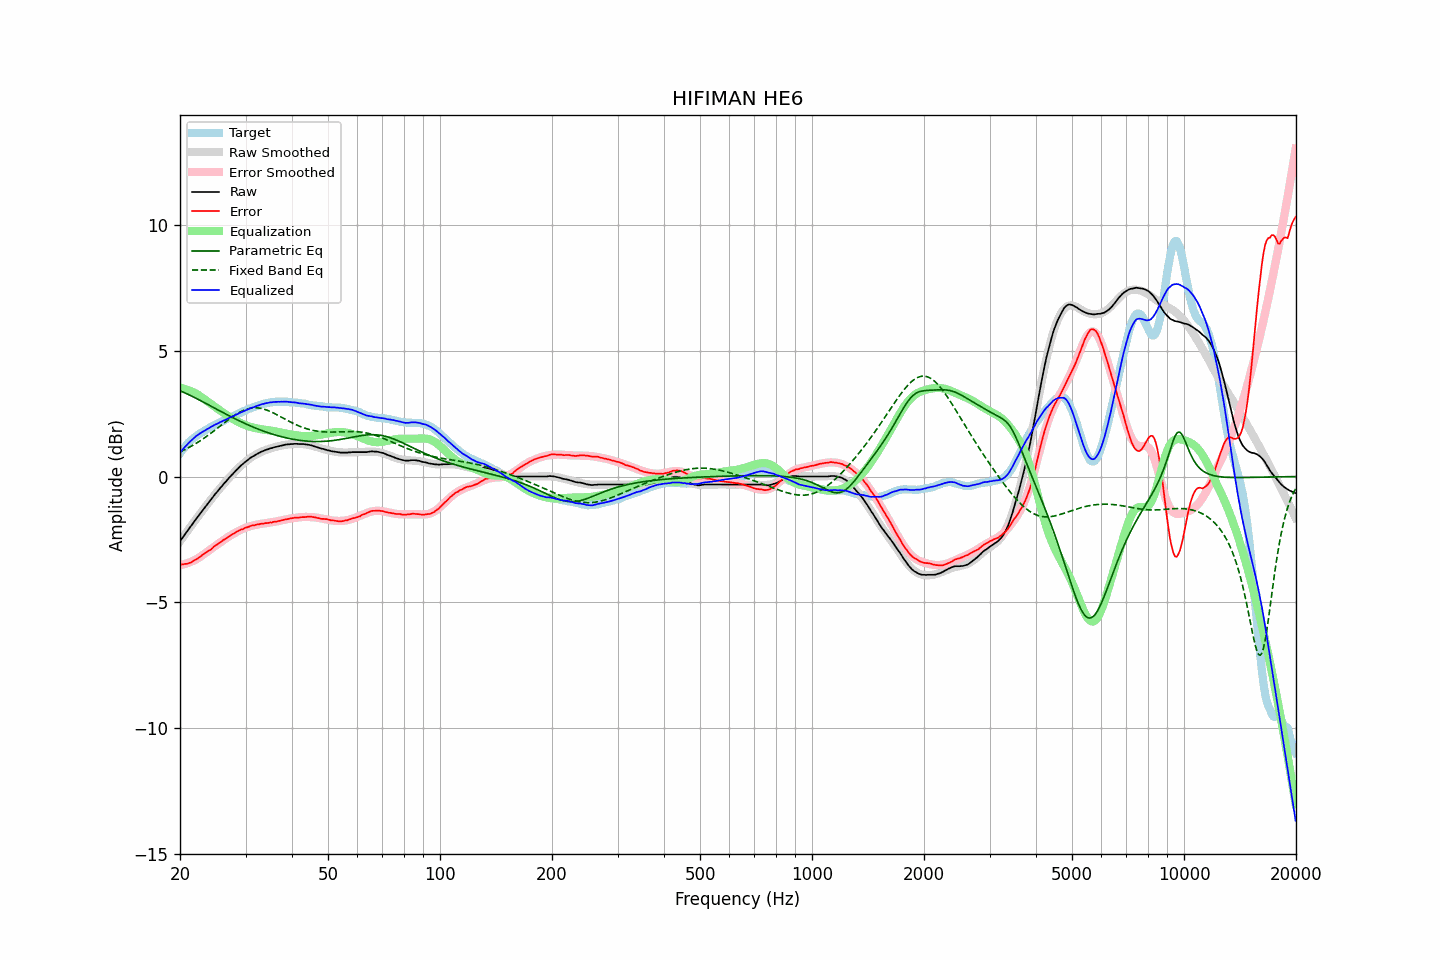

The data file committed next to this chart (first rows):
frequency, raw, error, smoothed, error_smoothed, equalization, parametric_eq, fixed_band_eq, equalized_raw, equalized_smoothed, target
20.00, -2.58, -3.50, -2.58, -3.53, 3.53, 3.41, 0.98, 0.95, 0.95, 0.92
20.20, -2.49, -3.50, -2.49, -3.52, 3.52, 3.38, 1.01, 1.03, 1.03, 1.01
20.40, -2.40, -3.49, -2.40, -3.50, 3.50, 3.36, 1.04, 1.10, 1.10, 1.10
20.61, -2.31, -3.48, -2.31, -3.48, 3.48, 3.33, 1.07, 1.17, 1.17, 1.16
20.81, -2.22, -3.47, -2.22, -3.46, 3.46, 3.30, 1.10, 1.24, 1.24, 1.26
21.02, -2.13, -3.46, -2.13, -3.44, 3.44, 3.27, 1.14, 1.31, 1.31, 1.33
21.23, -2.04, -3.43, -2.04, -3.41, 3.41, 3.24, 1.17, 1.37, 1.37, 1.39
21.44, -1.96, -3.41, -1.96, -3.39, 3.39, 3.21, 1.20, 1.43, 1.43, 1.46
21.66, -1.87, -3.38, -1.87, -3.36, 3.36, 3.18, 1.24, 1.49, 1.49, 1.50
21.87, -1.78, -3.33, -1.78, -3.33, 3.33, 3.14, 1.28, 1.55, 1.55, 1.56
22.09, -1.69, -3.29, -1.69, -3.30, 3.30, 3.11, 1.32, 1.61, 1.60, 1.61
22.31, -1.61, -3.26, -1.61, -3.26, 3.26, 3.08, 1.36, 1.65, 1.65, 1.66
22.54, -1.52, -3.22, -1.52, -3.22, 3.22, 3.05, 1.40, 1.70, 1.70, 1.69
22.76, -1.44, -3.17, -1.44, -3.18, 3.18, 3.01, 1.44, 1.74, 1.74, 1.73
22.99, -1.35, -3.11, -1.35, -3.13, 3.13, 2.98, 1.48, 1.78, 1.78, 1.76
23.22, -1.27, -3.07, -1.27, -3.08, 3.08, 2.94, 1.53, 1.81, 1.82, 1.80
23.45, -1.19, -3.03, -1.18, -3.04, 3.04, 2.91, 1.57, 1.85, 1.85, 1.84
23.69, -1.10, -2.99, -1.10, -2.99, 2.99, 2.88, 1.62, 1.89, 1.89, 1.88
23.92, -1.02, -2.94, -1.02, -2.94, 2.94, 2.84, 1.66, 1.92, 1.92, 1.93
24.16, -0.94, -2.91, -0.94, -2.90, 2.90, 2.81, 1.71, 1.96, 1.96, 1.97
24.40, -0.86, -2.86, -0.86, -2.85, 2.85, 2.77, 1.76, 1.99, 1.99, 2.00
24.65, -0.77, -2.80, -0.78, -2.80, 2.80, 2.74, 1.81, 2.03, 2.03, 2.02
24.89, -0.69, -2.74, -0.70, -2.76, 2.76, 2.70, 1.86, 2.07, 2.06, 2.06
25.14, -0.62, -2.71, -0.62, -2.71, 2.71, 2.67, 1.91, 2.09, 2.10, 2.10
25.39, -0.54, -2.66, -0.54, -2.67, 2.67, 2.64, 1.96, 2.13, 2.13, 2.13
25.65, -0.46, -2.62, -0.46, -2.62, 2.62, 2.60, 2.01, 2.16, 2.16, 2.16
25.91, -0.39, -2.58, -0.39, -2.58, 2.58, 2.57, 2.06, 2.19, 2.19, 2.18
26.16, -0.31, -2.52, -0.31, -2.53, 2.53, 2.53, 2.11, 2.22, 2.22, 2.22
26.43, -0.24, -2.50, -0.24, -2.49, 2.49, 2.50, 2.16, 2.25, 2.25, 2.25
26.69, -0.17, -2.45, -0.16, -2.45, 2.45, 2.47, 2.21, 2.28, 2.28, 2.28
26.96, -0.09, -2.41, -0.09, -2.40, 2.40, 2.43, 2.26, 2.31, 2.31, 2.31
27.23, -0.02, -2.37, -0.02, -2.36, 2.36, 2.40, 2.30, 2.34, 2.34, 2.34
27.50, 0.05, -2.32, 0.05, -2.32, 2.32, 2.37, 2.35, 2.37, 2.37, 2.37
27.77, 0.11, -2.28, 0.12, -2.29, 2.29, 2.34, 2.39, 2.40, 2.40, 2.40
28.05, 0.18, -2.25, 0.18, -2.25, 2.25, 2.30, 2.44, 2.43, 2.43, 2.43
28.33, 0.25, -2.20, 0.25, -2.21, 2.21, 2.27, 2.48, 2.46, 2.46, 2.45
28.62, 0.31, -2.18, 0.31, -2.18, 2.18, 2.24, 2.52, 2.49, 2.49, 2.48
28.90, 0.38, -2.14, 0.37, -2.15, 2.15, 2.21, 2.55, 2.53, 2.52, 2.52
29.19, 0.44, -2.10, 0.43, -2.12, 2.12, 2.18, 2.59, 2.56, 2.55, 2.54
29.48, 0.49, -2.10, 0.49, -2.09, 2.09, 2.15, 2.62, 2.58, 2.58, 2.59
29.78, 0.55, -2.06, 0.55, -2.06, 2.06, 2.12, 2.64, 2.61, 2.61, 2.60
30.08, 0.60, -2.03, 0.60, -2.04, 2.04, 2.09, 2.67, 2.63, 2.63, 2.63
30.38, 0.65, -2.01, 0.65, -2.01, 2.01, 2.06, 2.69, 2.66, 2.66, 2.66
30.68, 0.70, -1.99, 0.70, -1.99, 1.99, 2.03, 2.71, 2.69, 2.69, 2.69
30.99, 0.75, -1.96, 0.74, -1.97, 1.97, 2.01, 2.72, 2.72, 2.72, 2.71
31.30, 0.79, -1.94, 0.79, -1.96, 1.96, 1.98, 2.73, 2.74, 2.74, 2.73
31.61, 0.82, -1.94, 0.83, -1.94, 1.94, 1.95, 2.73, 2.76, 2.77, 2.76
31.93, 0.86, -1.92, 0.86, -1.92, 1.92, 1.93, 2.73, 2.78, 2.79, 2.78
32.24, 0.90, -1.90, 0.90, -1.91, 1.91, 1.90, 2.73, 2.81, 2.81, 2.81
32.57, 0.93, -1.90, 0.93, -1.90, 1.90, 1.88, 2.72, 2.83, 2.83, 2.83
32.89, 0.97, -1.88, 0.97, -1.89, 1.89, 1.85, 2.71, 2.86, 2.85, 2.85
33.22, 1.00, -1.87, 0.99, -1.88, 1.88, 1.83, 2.70, 2.88, 2.87, 2.87
33.55, 1.02, -1.87, 1.02, -1.87, 1.87, 1.80, 2.68, 2.89, 2.89, 2.89
33.89, 1.05, -1.85, 1.05, -1.86, 1.86, 1.78, 2.66, 2.91, 2.91, 2.90
34.23, 1.07, -1.85, 1.07, -1.85, 1.85, 1.76, 2.64, 2.92, 2.92, 2.92
34.57, 1.09, -1.84, 1.09, -1.84, 1.84, 1.74, 2.62, 2.93, 2.93, 2.93
34.92, 1.12, -1.82, 1.11, -1.83, 1.83, 1.72, 2.59, 2.95, 2.94, 2.94
35.27, 1.13, -1.83, 1.13, -1.82, 1.82, 1.69, 2.56, 2.95, 2.95, 2.96
35.62, 1.15, -1.80, 1.15, -1.81, 1.81, 1.67, 2.53, 2.96, 2.96, 2.95
35.97, 1.17, -1.79, 1.17, -1.80, 1.80, 1.66, 2.50, 2.97, 2.97, 2.96
... 635 more rows
